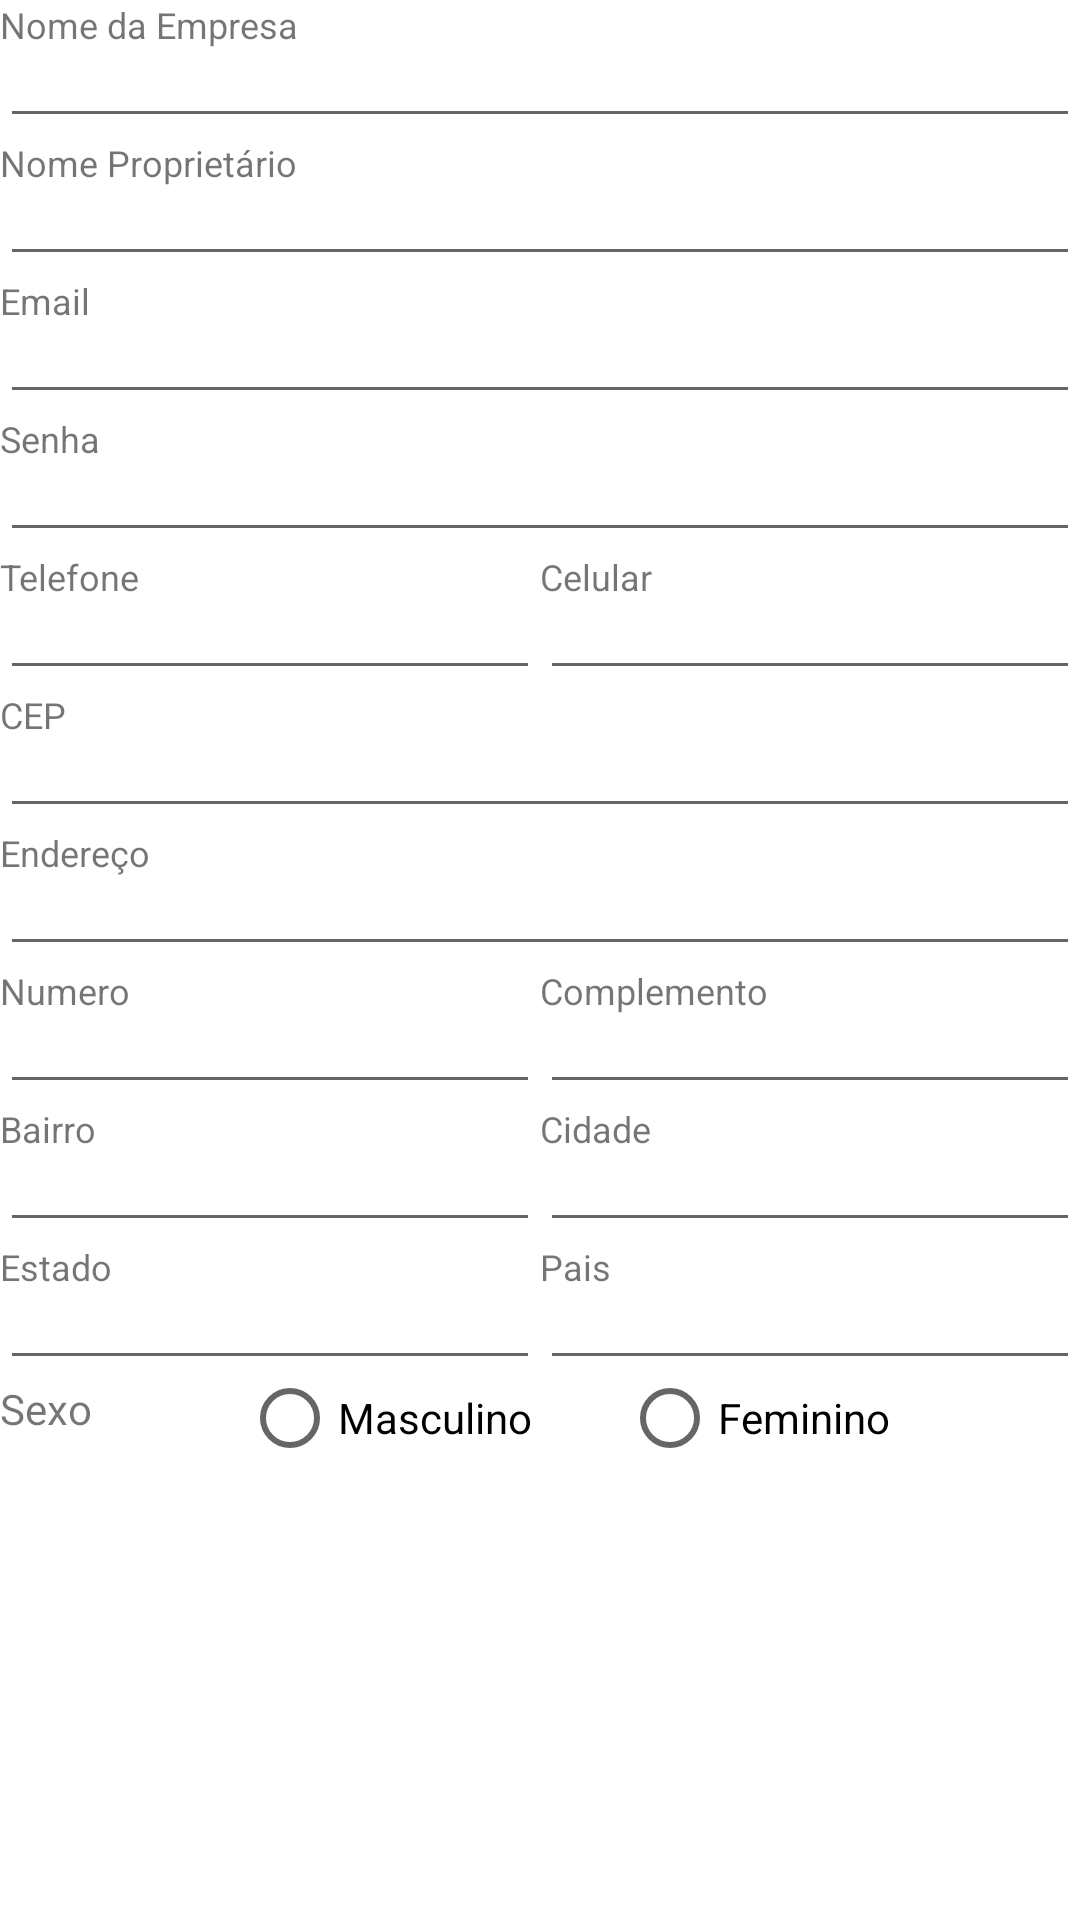

Produce the Android XML layout that renders to this screen, including the resource entries it uses.
<!-- AndroidManifest.xml: application theme AppTheme -->
<!-- res/layout/activity_cadastro_emp.xml -->
<?xml version="1.0" encoding="utf-8"?>
<LinearLayout xmlns:android="http://schemas.android.com/apk/res/android"
    android:layout_width="match_parent"
    android:layout_height="match_parent"
    android:background="@color/Fundo_Branco"
    android:orientation="vertical">

    <TextView
        android:layout_width="wrap_content"
        android:layout_height="wrap_content"
        android:text="@string/NomeEmpresa"
        android:textSize="@dimen/txtNameValue" />

    <EditText
        android:id="@+id/txtNomeEmpresa"
        android:layout_width="match_parent"
        android:layout_height="wrap_content"
        android:layout_marginTop="-12dp"
        android:inputType="text" />

    <TextView
        android:layout_width="wrap_content"
        android:layout_height="wrap_content"
        android:text="@string/NomeProprietario"
        android:textSize="@dimen/txtNameValue" />

    <EditText
        android:id="@+id/txtNomeProprietario"
        android:layout_width="match_parent"
        android:layout_height="wrap_content"
        android:layout_marginTop="-12dp"
        android:inputType="text" />

    <TextView
        android:layout_width="wrap_content"
        android:layout_height="wrap_content"
        android:text="@string/email"
        android:textSize="@dimen/txtNameValue" />

    <EditText
        android:id="@+id/txtEmail"
        android:layout_width="match_parent"
        android:layout_height="wrap_content"
        android:layout_marginTop="-12dp"
        android:inputType="textEmailAddress" />

    <TextView
        android:layout_width="wrap_content"
        android:layout_height="wrap_content"
        android:text="@string/senha"
        android:textSize="@dimen/txtNameValue" />

    <EditText
        android:id="@+id/txtSenha"
        android:layout_width="match_parent"
        android:layout_height="wrap_content"
        android:layout_marginTop="-12dp"
        android:inputType="textPassword" />

    <LinearLayout
        android:layout_width="match_parent"
        android:layout_height="wrap_content"
        android:orientation="horizontal">

        <LinearLayout
            android:layout_width="match_parent"
            android:layout_height="match_parent"
            android:layout_weight="1"
            android:orientation="vertical">

            <TextView
                android:layout_width="wrap_content"
                android:layout_height="wrap_content"
                android:text="@string/Telefone"
                android:textSize="@dimen/txtNameValue" />

            <EditText
                android:id="@+id/txtTelefone"
                android:layout_width="match_parent"
                android:layout_height="wrap_content"
                android:layout_marginTop="-12dp"
                android:inputType="text" />
        </LinearLayout>

        <LinearLayout
            android:layout_width="match_parent"
            android:layout_height="match_parent"
            android:layout_weight="1"
            android:orientation="vertical">

            <TextView
                android:layout_width="wrap_content"
                android:layout_height="wrap_content"
                android:text="@string/Celular"
                android:textSize="@dimen/txtNameValue" />

            <EditText
                android:id="@+id/txtCelular"
                android:layout_width="match_parent"
                android:layout_height="wrap_content"
                android:layout_marginTop="-12dp"
                android:inputType="text" />
        </LinearLayout>
    </LinearLayout>

    <TextView
        android:layout_width="wrap_content"
        android:layout_height="wrap_content"
        android:text="@string/CEP"
        android:textSize="@dimen/txtNameValue" />

    <EditText
        android:id="@+id/txtCEP"
        android:layout_width="match_parent"
        android:layout_height="wrap_content"
        android:layout_marginTop="-12dp"
        android:inputType="number" />

    <TextView
        android:layout_width="wrap_content"
        android:layout_height="wrap_content"
        android:text="@string/Endereco"
        android:textSize="@dimen/txtNameValue" />

    <EditText
        android:id="@+id/txtEndereco"
        android:layout_width="match_parent"
        android:layout_height="wrap_content"
        android:layout_marginTop="-12dp"
        android:inputType="text" />

    <LinearLayout
        android:layout_width="match_parent"
        android:layout_height="wrap_content"
        android:orientation="horizontal">

        <LinearLayout
            android:layout_width="match_parent"
            android:layout_height="match_parent"
            android:layout_weight="1"
            android:orientation="vertical">

            <TextView
                android:layout_width="wrap_content"
                android:layout_height="wrap_content"
                android:text="@string/Numero"
                android:textSize="@dimen/txtNameValue" />

            <EditText
                android:id="@+id/txtNumero"
                android:layout_width="match_parent"
                android:layout_height="wrap_content"
                android:layout_marginTop="-12dp"
                android:inputType="text" />
        </LinearLayout>

        <LinearLayout
            android:layout_width="match_parent"
            android:layout_height="wrap_content"
            android:layout_weight="1"
            android:orientation="vertical">

            <TextView
                android:layout_width="wrap_content"
                android:layout_height="wrap_content"
                android:text="@string/Complemento"
                android:textSize="@dimen/txtNameValue" />

            <EditText
                android:id="@+id/txtComplemento"
                android:layout_width="match_parent"
                android:layout_height="wrap_content"
                android:layout_marginTop="-12dp"
                android:inputType="text" />
        </LinearLayout>

    </LinearLayout>

    <LinearLayout
        android:layout_width="match_parent"
        android:layout_height="wrap_content"
        android:orientation="horizontal">

        <LinearLayout
            android:layout_width="match_parent"
            android:layout_height="match_parent"
            android:layout_weight="1"
            android:orientation="vertical">

            <TextView
                android:layout_width="wrap_content"
                android:layout_height="wrap_content"
                android:text="@string/Bairro"
                android:textSize="@dimen/txtNameValue" />

            <EditText
                android:id="@+id/txtBairro"
                android:layout_width="match_parent"
                android:layout_height="wrap_content"
                android:layout_marginTop="-12dp"
                android:inputType="text" />
        </LinearLayout>

        <LinearLayout
            android:layout_width="match_parent"
            android:layout_height="match_parent"
            android:layout_weight="1"
            android:orientation="vertical">

            <TextView
                android:layout_width="wrap_content"
                android:layout_height="wrap_content"
                android:text="@string/Cidade"
                android:textSize="@dimen/txtNameValue" />

            <EditText
                android:id="@+id/txtCidade"
                android:layout_width="match_parent"
                android:layout_height="wrap_content"
                android:layout_marginTop="-12dp"
                android:inputType="text" />
        </LinearLayout>
    </LinearLayout>

    <LinearLayout
        android:layout_width="match_parent"
        android:layout_height="wrap_content"
        android:orientation="horizontal">

        <LinearLayout
            android:layout_width="match_parent"
            android:layout_height="match_parent"
            android:layout_weight="1"
            android:orientation="vertical">

            <TextView
                android:layout_width="wrap_content"
                android:layout_height="wrap_content"
                android:text="@string/Estado"
                android:textSize="@dimen/txtNameValue"

                />

            <EditText
                android:id="@+id/txtEstado"
                android:layout_width="match_parent"
                android:layout_height="wrap_content"
                android:layout_marginTop="-12dp"
                android:inputType="text"
                android:maxLength="2" />
        </LinearLayout>

        <LinearLayout
            android:layout_width="match_parent"
            android:layout_height="match_parent"
            android:layout_weight="1"
            android:orientation="vertical">

            <TextView
                android:layout_width="wrap_content"
                android:layout_height="wrap_content"
                android:text="@string/Pais"
                android:textSize="@dimen/txtNameValue" />

            <EditText
                android:id="@+id/txtPais"
                android:layout_width="match_parent"
                android:layout_height="wrap_content"
                android:layout_marginTop="-12dp"
                android:inputType="text" />
        </LinearLayout>

    </LinearLayout>

    <LinearLayout
        android:layout_width="match_parent"
        android:layout_height="25dp"
        android:orientation="horizontal">

        <TextView
            android:layout_width="wrap_content"
            android:layout_height="wrap_content"
            android:text="@string/Sexo" />

        <RadioGroup
            android:id="@+id/radioGrupoSexoEmp"
            android:layout_width="wrap_content"
            android:layout_height="wrap_content"
            android:layout_gravity="center"
            android:orientation="horizontal">

            <RadioButton
                android:id="@+id/rbMasculino"
                android:layout_width="wrap_content"
                android:layout_height="match_parent"
                android:layout_marginLeft="50dp"
                android:text="@string/Masculino" />

            <RadioButton
                android:id="@+id/rbFeminino"
                android:layout_width="wrap_content"
                android:layout_height="match_parent"
                android:layout_marginLeft="30dp"
                android:text="@string/Feminino" />
        </RadioGroup>
    </LinearLayout>

</LinearLayout>
<!-- resources referenced by this layout -->
<resources>
  <color name="Fundo_Branco">#FFFFFF</color>
  <dimen name="txtNameValue">12sp</dimen>
  <string name="Bairro">Bairro</string>
  <string name="CEP">CEP</string>
  <string name="Celular">Celular</string>
  <string name="Cidade">Cidade</string>
  <string name="Complemento">Complemento</string>
  <string name="Endereco">Endereço</string>
  <string name="Estado">Estado</string>
  <string name="Feminino">Feminino</string>
  <string name="Masculino">Masculino</string>
  <string name="NomeEmpresa">Nome da Empresa</string>
  <string name="NomeProprietario">Nome Proprietário</string>
  <string name="Numero">Numero</string>
  <string name="Pais">Pais</string>
  <string name="Sexo">Sexo</string>
  <string name="Telefone">Telefone</string>
  <string name="email">Email</string>
  <string name="senha">Senha</string>
  <style name="AppTheme" parent="Theme.AppCompat.Light.DarkActionBar">
          
          <item name="windowNoTitle">true</item>
          <item name="windowActionBar">false</item>
          <item name="colorPrimary">@color/colorPrimary</item>
          <item name="colorPrimaryDark">@color/colorPrimaryDark</item>
          <item name="colorAccent">@color/colorAccent</item>
  
      </style>
  <color name="colorPrimary">#FF4081</color>
  <color name="colorPrimaryDark">#FF4081</color>
  <color name="colorAccent">#FF4081</color>
</resources>
